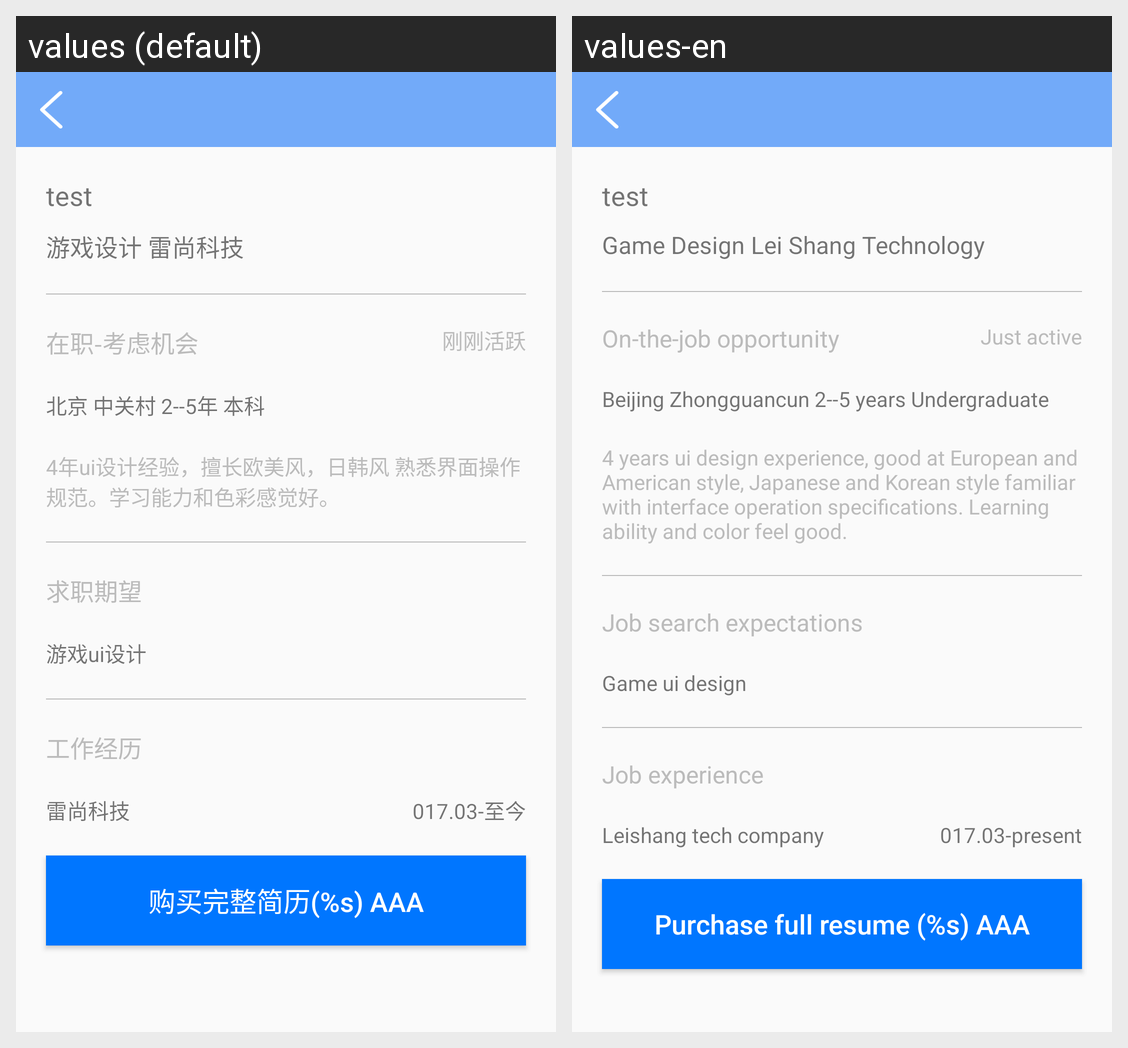

This grid shows one Android layout under two languages. Give, for every string resource on the screen, its name, the default text and each shown locale's text.
Android screen res/layout/activity_resume_details.xml rendered under 2 locales, left to right: values (default), values-en. Device: Nexus 5 (rendered at 1080×1920; each locale shown at half size, 540×960, under a caption strip naming it); theme AppTheme.
Strings drawn on this screen, with the default value and each locale's value (text and hints the layout hard-codes, and strings that could not be matched under every locale, appear in the picture but are not listed):

position_and_company
  values: 游戏设计 雷尚科技
  values-en: Game Design Lei Shang Technology

on_the_job
  values: 在职-考虑机会
  values-en: On-the-job opportunity

active
  values: 刚刚活跃
  values-en: Just active

applicant_base_info
  values: 北京 中关村 2--5年 本科
  values-en: Beijing Zhongguancun 2--5 years Undergraduate

applicant_work_experience
  values: 4年ui设计经验，擅长欧美风，日韩风 熟悉界面操作规范。学习能力和色彩感觉好。
  values-en: 4 years ui design experience, good at European and American style, Japanese and Korean style familiar with interface operation specifications. Learning ability and color feel good.

job_expectation
  values: 求职期望
  values-en: Job search expectations

applicant_work_position
  values: 游戏ui设计
  values-en: Game ui design

work_experience
  values: 工作经历
  values-en: Job experience

applicant_work_company
  values: 雷尚科技
  values-en: Leishang tech company

work_range
  values: 017.03-至今
  values-en: 017.03-present

buy_a_resume
  values: 购买完整简历(%s) AAA
  values-en: Purchase full resume (%s) AAA
